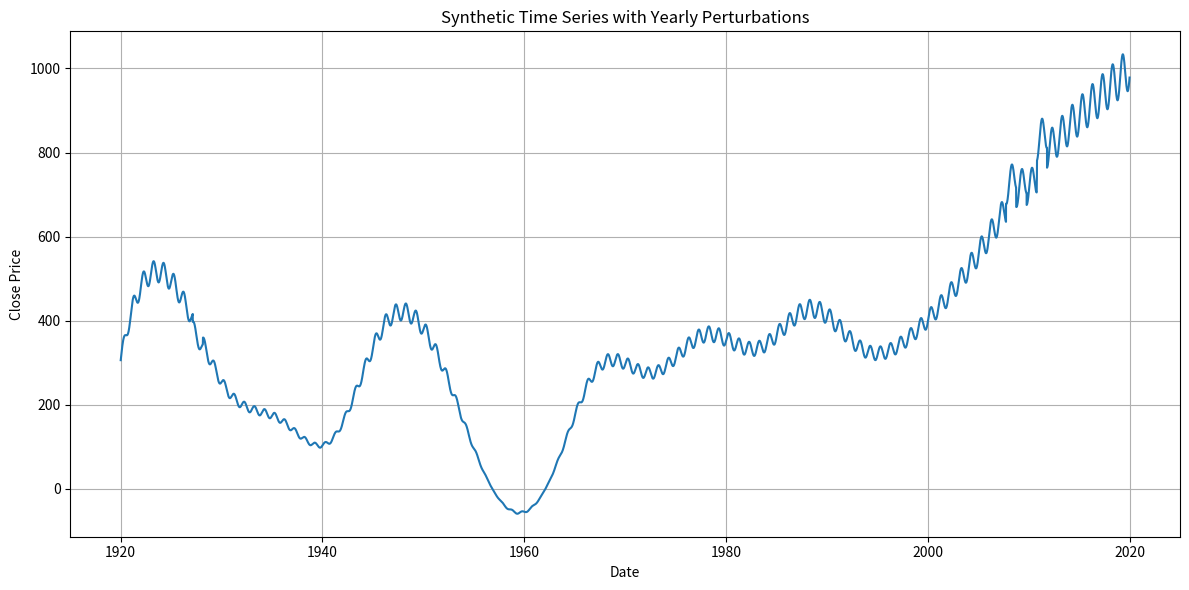

This chart was generated by the following Python code:
import numpy as np
import pandas as pd
import matplotlib.pyplot as plt
from scipy.interpolate import CubicSpline

class SyntheticTimeSeriesGenerator:

	def __init__(self, start_date, end_date, num_points):
		self.start_date = start_date
		self.end_date = end_date
		self.num_points = num_points
		self.data = pd.DataFrame()

	def create_base_pattern(self):
		# Generate key time points spanning 0 to 1
		key_time_points = np.linspace(0, 1, 20)

		# Generate random key values with more locally constrained transitions
		key_values = np.cumsum(np.random.uniform(-0.1, 0.1, 20))
		
		# Normalize key values to fit within [0, 1]
		key_values = (key_values - min(key_values)) / (max(key_values) - min(key_values))
		
		# Adjust the range to fit within [0, 1000]
		key_values *= 1000

		# Create a cubic spline interpolation for the key points
		cubic_spline = CubicSpline(key_time_points, key_values)
		smooth_base_pattern = cubic_spline(np.linspace(0, 1, self.num_points))

		return smooth_base_pattern

	def add_seasonal_variation(self, prices):
		days_in_year = 365.25
		seasonal_pattern = 1 + 0.05 * np.sin(2 * np.pi * np.arange(len(prices)) / days_in_year)
		return prices * seasonal_pattern

	def add_significant_annual_events(self, prices):
		years = np.linspace(0, len(prices), num=int(len(prices) // 365.25))
		event_years = np.random.choice(years, size=5, replace=False)  # choosing 5 years randomly for significant events
		for year in event_years:
			start, end = int(year), int(year + 365.25)
			event_factor = np.random.uniform(0.9, 1.1)  # deviating up to 10% from base pattern
			prices[start:end] *= event_factor
		return prices

	def add_yearly_oscillation(self, prices):
		oscillation = 0.02 * np.sin(10 * 2 * np.pi * np.arange(len(prices)) / 365.25)
		return prices + oscillation

	def generate(self):
		date_range = pd.date_range(self.start_date, self.end_date, periods=self.num_points)
		prices = self.create_base_pattern()
		
		# Adding yearly perturbations
		prices = self.add_seasonal_variation(prices)
		prices = self.add_significant_annual_events(prices)
		prices = self.add_yearly_oscillation(prices)
		
		self.data = pd.DataFrame({
			'Date': date_range,
			'Close': prices
		})
		return self.data

	def plot(self):
		plt.figure(figsize=(12, 6))
		plt.plot(self.data['Date'], self.data['Close'])
		plt.title('Synthetic Time Series with Yearly Perturbations')
		plt.xlabel('Date')
		plt.ylabel('Close Price')
		plt.grid(True)
		plt.tight_layout()
		plt.show()

# Usage
generator = SyntheticTimeSeriesGenerator(start_date='1920-01-01', end_date='2020-01-01', num_points=365*100)
generator.generate()
generator.plot()
